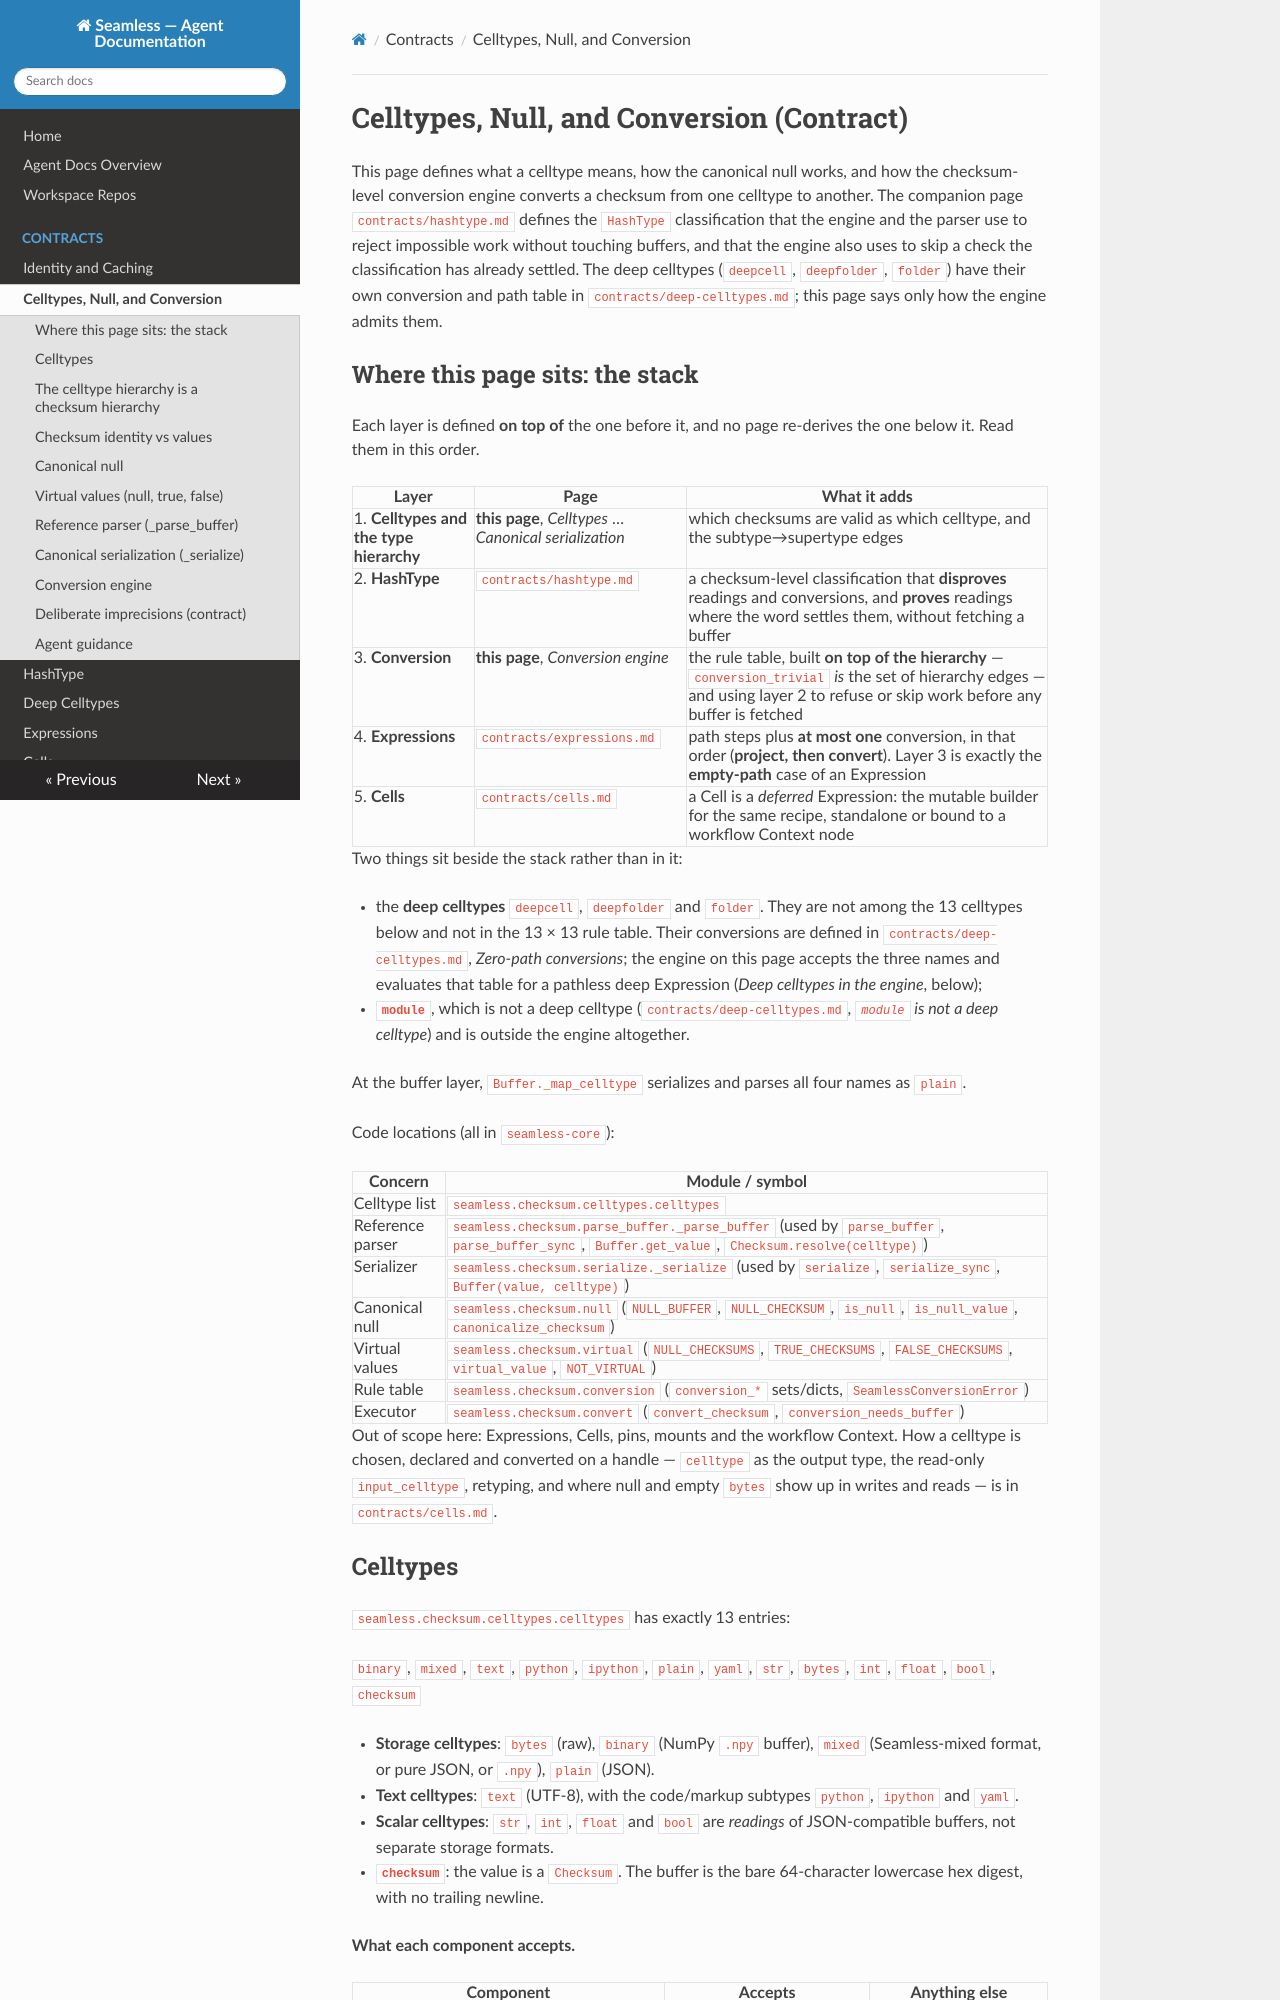

repository: sjdv1982/seamless · page: agent/contracts/celltypes-and-conversion.html · generator: mkdocs

# Celltypes, Null, and Conversion (Contract)

This page defines what a celltype means, how the canonical null works, and how the checksum-level conversion engine converts a checksum from one celltype to another. The companion page `contracts/hashtype.md` defines the `HashType` classification that the engine and the parser use to reject impossible work without touching buffers. The deep celltypes (`deepcell`, `deepfolder`, `folder`), which are outside the rule table below, are defined in `contracts/deep-celltypes.md`.

Code locations (all in `seamless-core`):

| Concern | Module / symbol |
|---|---|
| Celltype list | `seamless.checksum.celltypes.celltypes` |
| Reference parser | `seamless.checksum.parse_buffer._parse_buffer` (used by `parse_buffer`, `parse_buffer_sync`, `Buffer.get_value`, `Checksum.resolve(celltype)`) |
| Serializer | `seamless.checksum.serialize._serialize` (used by `serialize`, `serialize_sync`, `Buffer(value, celltype)`) |
| Canonical null | `seamless.checksum.null` (`NULL_BUFFER`, `NULL_CHECKSUM`, `is_null`, `is_null_value`, `canonicalize_checksum`) |
| Virtual values | `seamless.checksum.virtual` (`NULL_CHECKSUMS`, `TRUE_CHECKSUMS`, `FALSE_CHECKSUMS`, `virtual_value`, `NOT_VIRTUAL`) |
| Rule table | `seamless.checksum.conversion` (`conversion_*` sets/dicts, `SeamlessConversionError`) |
| Executor | `seamless.checksum.convert` (`convert_checksum`, `conversion_needs_buffer`) |

Out of scope here: Expressions, Cells, pins, mounts, and the workflow Context. The engine's only caller is empty-path Expression evaluation (`seamless.checksum.expression`), which has its own docs. How a celltype is chosen, declared and converted on a handle — `celltype` as the output type, the read-only `input_celltype`, retyping, and where null and empty `bytes` show up in writes and reads — is in `contracts/cells.md`.
